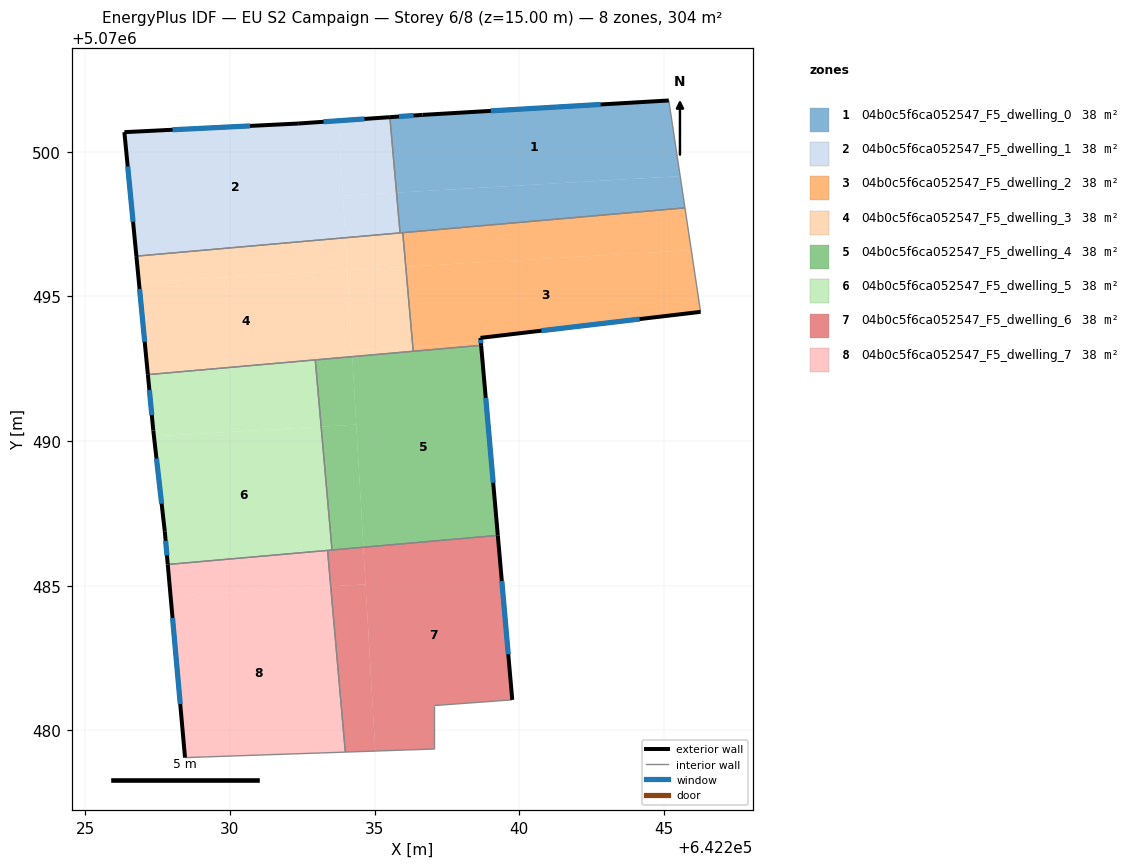
=== STOREY PLAN SPEC (per zone: floor XY polygon, exterior-wall plan segments, windows/doors) ===
zone 1: 04b0c5f6ca052547_F5_dwelling_0  (37.9 m²)
  floor: (642245.17, 5070501.77) (642245.56, 5070499.16) (642235.76, 5070498.59) (642235.53, 5070501.20) (642236.66, 5070501.27)
  floor: (642245.56, 5070499.16) (642245.72, 5070498.06) (642235.88, 5070497.20) (642235.76, 5070498.59)
  exterior wall: (642236.66, 5070501.27) – (642235.53, 5070501.20)  [1.1 m]
    window: (642236.35, 5070501.25) – (642235.84, 5070501.22)  [0.7 m²]
  exterior wall: (642245.17, 5070501.77) – (642236.66, 5070501.27)  [8.5 m]
    window: (642242.81, 5070501.63) – (642239.01, 5070501.41)  [5.1 m²]
  interior walls: 4
zone 2: 04b0c5f6ca052547_F5_dwelling_1  (37.9 m²)
  floor: (642233.75, 5070501.07) (642233.99, 5070497.03) (642226.77, 5070496.39) (642226.35, 5070500.68) (642232.36, 5070500.97)
  floor: (642235.53, 5070501.20) (642235.76, 5070498.59) (642233.91, 5070498.48) (642233.75, 5070501.07)
  floor: (642235.76, 5070498.59) (642235.88, 5070497.20) (642233.99, 5070497.03) (642233.91, 5070498.48)
  exterior wall: (642226.35, 5070500.68) – (642226.77, 5070496.39)  [4.3 m]
    window: (642226.47, 5070499.49) – (642226.65, 5070497.58)  [2.6 m²]
  exterior wall: (642232.36, 5070500.97) – (642226.35, 5070500.68)  [6.0 m]
    window: (642230.69, 5070500.89) – (642228.01, 5070500.76)  [3.6 m²]
  exterior wall: (642235.53, 5070501.20) – (642232.36, 5070500.97)  [3.2 m]
    window: (642234.65, 5070501.13) – (642233.23, 5070501.04)  [1.9 m²]
  interior walls: 2
zone 3: 04b0c5f6ca052547_F5_dwelling_2  (37.9 m²)
  floor: (642245.94, 5070496.60) (642246.26, 5070494.47) (642238.66, 5070493.57) (642238.67, 5070493.39) (642236.32, 5070493.26) (642236.08, 5070496.03)
  floor: (642245.72, 5070498.06) (642245.94, 5070496.60) (642236.08, 5070496.03) (642235.97, 5070497.20)
  floor: (642238.67, 5070493.39) (642238.68, 5070493.31) (642236.33, 5070493.10) (642236.32, 5070493.26)
  exterior wall: (642238.66, 5070493.57) – (642246.26, 5070494.47)  [7.7 m]
    window: (642240.76, 5070493.82) – (642244.16, 5070494.22)  [4.6 m²]
  exterior wall: (642238.68, 5070493.31) – (642238.66, 5070493.57)  [0.3 m]
    window: (642238.67, 5070493.38) – (642238.66, 5070493.50)  [0.2 m²]
  interior walls: 4
zone 4: 04b0c5f6ca052547_F5_dwelling_3  (37.9 m²)
  floor: (642234.06, 5070495.90) (642234.23, 5070492.92) (642227.16, 5070492.30) (642226.85, 5070495.48)
  floor: (642233.99, 5070497.03) (642234.06, 5070495.90) (642226.85, 5070495.48) (642226.77, 5070496.39)
  floor: (642236.08, 5070496.03) (642236.32, 5070493.26) (642234.22, 5070493.13) (642234.06, 5070495.91)
  floor: (642236.32, 5070493.26) (642236.33, 5070493.10) (642234.23, 5070492.92) (642234.22, 5070493.13)
  floor: (642235.97, 5070497.20) (642236.08, 5070496.03) (642234.06, 5070495.91) (642233.99, 5070497.03)
  exterior wall: (642226.77, 5070496.39) – (642227.16, 5070492.30)  [4.1 m]
    window: (642226.88, 5070495.26) – (642227.05, 5070493.43)  [2.5 m²]
  interior walls: 5
zone 5: 04b0c5f6ca052547_F5_dwelling_4  (37.9 m²)
  floor: (642234.23, 5070492.92) (642234.37, 5070490.57) (642233.15, 5070490.50) (642232.95, 5070492.81)
  floor: (642234.37, 5070490.57) (642234.61, 5070486.33) (642233.53, 5070486.24) (642233.15, 5070490.50)
  floor: (642238.68, 5070493.31) (642239.26, 5070486.74) (642234.61, 5070486.33) (642234.23, 5070492.92)
  exterior wall: (642239.26, 5070486.74) – (642238.68, 5070493.31)  [6.6 m]
    window: (642239.10, 5070488.56) – (642238.84, 5070491.49)  [3.9 m²]
  interior walls: 4
zone 6: 04b0c5f6ca052547_F5_dwelling_5  (37.9 m²)
  floor: (642233.15, 5070490.50) (642233.53, 5070486.24) (642227.85, 5070485.74) (642227.75, 5070486.87) (642227.37, 5070490.16)
  floor: (642232.95, 5070492.81) (642233.15, 5070490.50) (642227.37, 5070490.16) (642227.35, 5070490.37) (642227.16, 5070492.30)
  exterior wall: (642227.75, 5070486.87) – (642227.85, 5070485.74)  [1.1 m]
    window: (642227.78, 5070486.55) – (642227.82, 5070486.05)  [0.7 m²]
  exterior wall: (642227.35, 5070490.37) – (642227.75, 5070486.87)  [3.5 m]
    window: (642227.46, 5070489.40) – (642227.64, 5070487.84)  [2.1 m²]
  exterior wall: (642227.16, 5070492.30) – (642227.35, 5070490.37)  [1.9 m]
    window: (642227.21, 5070491.76) – (642227.30, 5070490.90)  [1.2 m²]
  interior walls: 4
zone 7: 04b0c5f6ca052547_F5_dwelling_6  (37.9 m²)
  floor: (642239.26, 5070486.74) (642239.76, 5070481.06) (642237.05, 5070480.86) (642237.05, 5070479.36) (642235.02, 5070479.29) (642234.61, 5070486.33)
  floor: (642234.69, 5070485.05) (642235.02, 5070479.29) (642233.99, 5070479.25) (642233.48, 5070484.98)
  floor: (642234.61, 5070486.33) (642234.69, 5070485.05) (642233.48, 5070484.98) (642233.37, 5070486.22) (642233.53, 5070486.24)
  exterior wall: (642239.76, 5070481.06) – (642239.26, 5070486.74)  [5.7 m]
    window: (642239.62, 5070482.63) – (642239.40, 5070485.17)  [3.4 m²]
  interior walls: 6
zone 8: 04b0c5f6ca052547_F5_dwelling_7  (37.9 m²)
  floor: (642233.48, 5070484.98) (642233.99, 5070479.25) (642228.45, 5070479.06) (642227.95, 5070484.66)
  floor: (642233.37, 5070486.22) (642233.48, 5070484.98) (642227.95, 5070484.66) (642227.85, 5070485.74)
  exterior wall: (642227.85, 5070485.74) – (642228.45, 5070479.06)  [6.7 m]
    window: (642228.02, 5070483.89) – (642228.28, 5070480.91)  [4.0 m²]
  interior walls: 3

=== DERIVED (storey summary) ===
Building: EU S2 Campaign
Storey: 6 of 8  (floor level z = 15.00 m)
Storey gross floor area: 303.6 m²
Zones on this storey: 8
  - 04b0c5f6ca052547_F5_dwelling_0: floor 37.9 m²; exterior wall 9.7 m (29.0 m²); 2 window(s) 5.8 m²; WWR 19.9%
  - 04b0c5f6ca052547_F5_dwelling_1: floor 37.9 m²; exterior wall 13.5 m (40.5 m²); 3 window(s) 8.1 m²; WWR 19.9%
  - 04b0c5f6ca052547_F5_dwelling_2: floor 37.9 m²; exterior wall 7.9 m (23.7 m²); 2 window(s) 4.7 m²; WWR 19.9%
  - 04b0c5f6ca052547_F5_dwelling_3: floor 37.9 m²; exterior wall 4.1 m (12.3 m²); 1 window(s) 2.5 m²; WWR 19.9%
  - 04b0c5f6ca052547_F5_dwelling_4: floor 37.9 m²; exterior wall 6.6 m (19.8 m²); 1 window(s) 3.9 m²; WWR 19.9%
  - 04b0c5f6ca052547_F5_dwelling_5: floor 37.9 m²; exterior wall 6.6 m (19.8 m²); 3 window(s) 3.9 m²; WWR 19.9%
  - 04b0c5f6ca052547_F5_dwelling_6: floor 37.9 m²; exterior wall 5.7 m (17.1 m²); 1 window(s) 3.4 m²; WWR 19.9%
  - 04b0c5f6ca052547_F5_dwelling_7: floor 37.9 m²; exterior wall 6.7 m (20.1 m²); 1 window(s) 4.0 m²; WWR 19.9%
Zone adjacency (shared interzone walls):
  - 04b0c5f6ca052547_F5_dwelling_0 ↔ 04b0c5f6ca052547_F5_dwelling_1
  - 04b0c5f6ca052547_F5_dwelling_0 ↔ 04b0c5f6ca052547_F5_dwelling_2
  - 04b0c5f6ca052547_F5_dwelling_0 ↔ 04b0c5f6ca052547_F5_dwelling_3
  - 04b0c5f6ca052547_F5_dwelling_1 ↔ 04b0c5f6ca052547_F5_dwelling_3
  - 04b0c5f6ca052547_F5_dwelling_2 ↔ 04b0c5f6ca052547_F5_dwelling_3
  - 04b0c5f6ca052547_F5_dwelling_2 ↔ 04b0c5f6ca052547_F5_dwelling_4
  - 04b0c5f6ca052547_F5_dwelling_3 ↔ 04b0c5f6ca052547_F5_dwelling_4
  - 04b0c5f6ca052547_F5_dwelling_3 ↔ 04b0c5f6ca052547_F5_dwelling_5
  - 04b0c5f6ca052547_F5_dwelling_4 ↔ 04b0c5f6ca052547_F5_dwelling_5
  - 04b0c5f6ca052547_F5_dwelling_4 ↔ 04b0c5f6ca052547_F5_dwelling_6
  - 04b0c5f6ca052547_F5_dwelling_5 ↔ 04b0c5f6ca052547_F5_dwelling_6
  - 04b0c5f6ca052547_F5_dwelling_5 ↔ 04b0c5f6ca052547_F5_dwelling_7
  - 04b0c5f6ca052547_F5_dwelling_6 ↔ 04b0c5f6ca052547_F5_dwelling_7